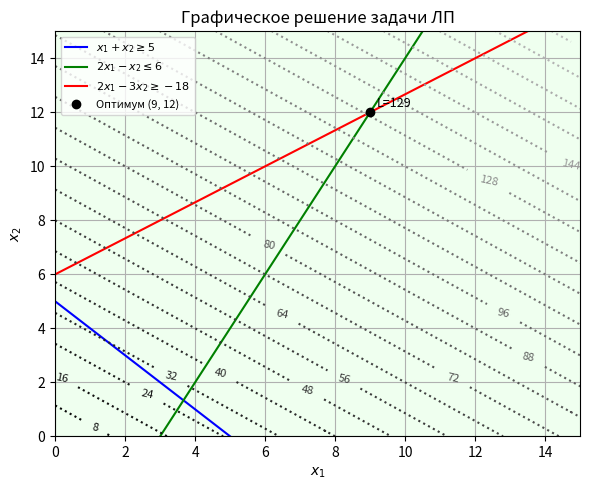

Here is the Python script that generated this plot:
import numpy as np
import matplotlib.pyplot as plt

# Диапазон значений переменной x1
x1_vals = np.linspace(0, 20, 400)

# Преобразованные ограничения:
# x1 + x2 >= 5           → x2 >= 5 - x1
# 2x1 - x2 <= 6          → x2 >= 2x1 - 6
# 2x1 - 3x2 >= -18       → x2 <= (2x1 + 18) / 3

x2_1 = 5 - x1_vals
x2_2 = 2 * x1_vals - 6
x2_3 = (2 * x1_vals + 18) / 3

# Создание уменьшенного графика
plt.figure(figsize=(6, 5))

# Построение линий ограничений
plt.plot(x1_vals, x2_1, label=r'$x_1 + x_2 \geq 5$', color='blue')
plt.plot(x1_vals, x2_2, label=r'$2x_1 - x_2 \leq 6$', color='green')
plt.plot(x1_vals, x2_3, label=r'$2x_1 - 3x_2 \geq -18$', color='red')

# Сетка значений
x1 = np.linspace(0, 20, 400)
x2 = np.linspace(0, 20, 400)
X1, X2 = np.meshgrid(x1, x2)

# Область допустимых решений
cond1 = X1 + X2 >= 5
cond2 = 2 * X1 - X2 <= 6
cond3 = 2 * X1 - 3 * X2 >= -18
cond4 = X1 >= 0
cond5 = X2 >= 0
feasible = cond1 & cond2 & cond3 & cond4 & cond5

# Заливка области
plt.contourf(X1, X2, feasible, levels=1, colors=['#e0ffe0'], alpha=0.5)

# Целевая функция: L = 5x1 + 7x2
Z = 5 * X1 + 7 * X2
contours = plt.contour(X1, X2, Z, levels=30, cmap='gray', linestyles='dotted')
plt.clabel(contours, inline=True, fontsize=8)

# Отметим точку оптимума (9, 12)
plt.plot(9, 12, 'ko', label='Оптимум (9, 12)')
plt.text(9.2, 12.2, 'L=129', fontsize=9)

# Оформление графика
plt.xlabel('$x_1$')
plt.ylabel('$x_2$')
plt.title('Графическое решение задачи ЛП')
plt.xlim(0, 15)
plt.ylim(0, 15)
plt.grid(True)
plt.legend(fontsize=8)
plt.tight_layout()
plt.show()
